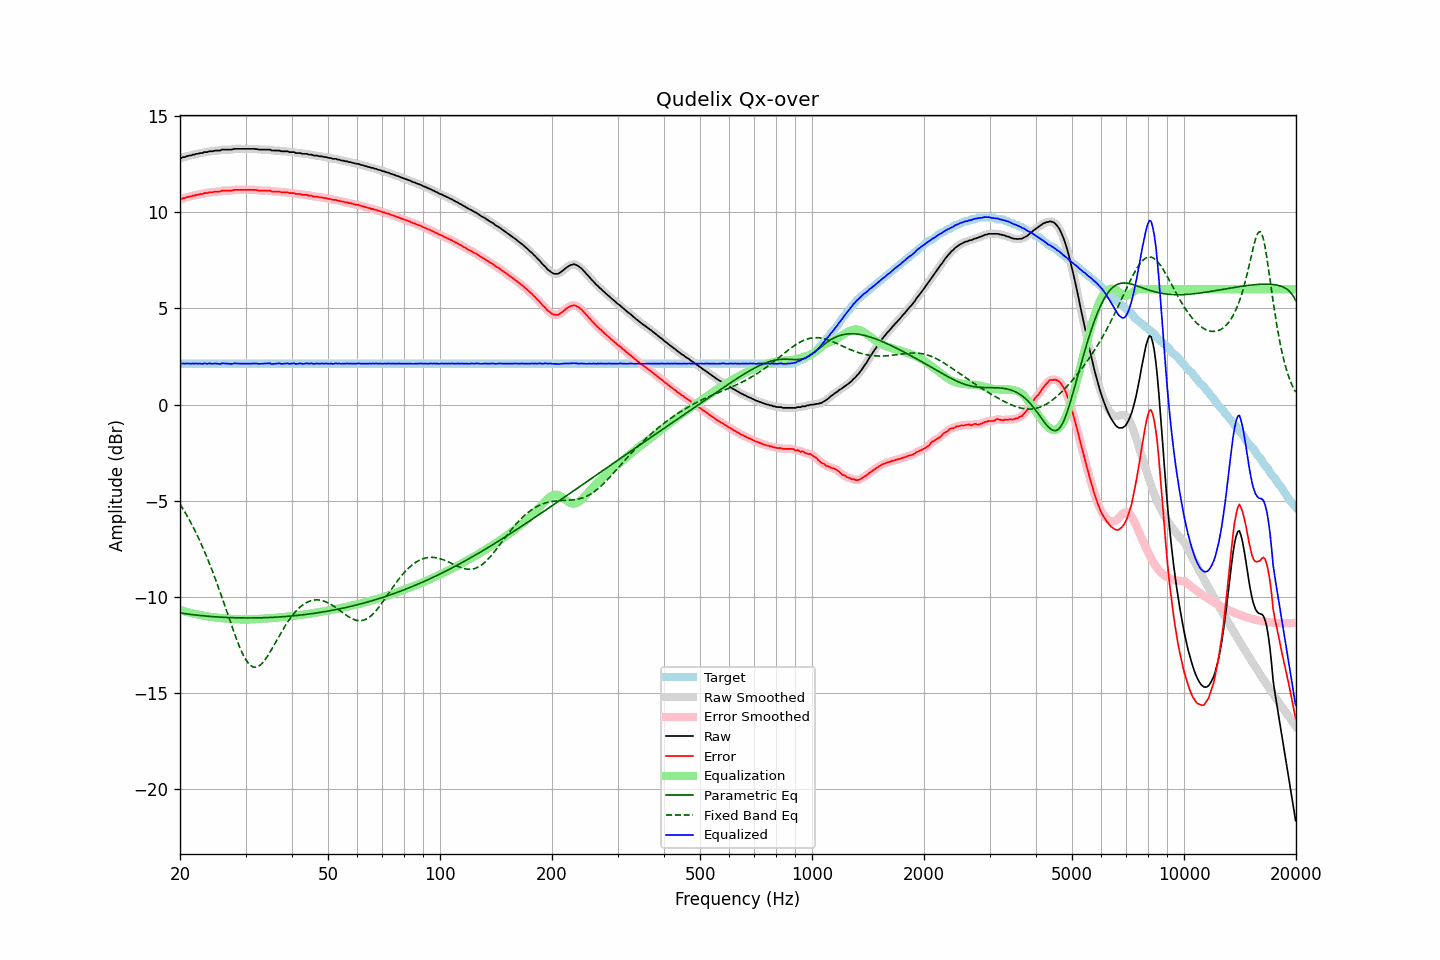

Values plotted in this chart, from the file beside it:
frequency, raw, error, smoothed, error_smoothed, equalization, parametric_eq, fixed_band_eq, equalized_raw, equalized_smoothed, target
20.00, 12.81, 10.68, 12.81, 10.68, -10.68, -10.83, -5.17, 2.13, 2.13, 2.13
20.20, 12.83, 10.70, 12.83, 10.70, -10.70, -10.85, -5.31, 2.13, 2.13, 2.13
20.40, 12.87, 10.74, 12.86, 10.73, -10.73, -10.86, -5.44, 2.14, 2.13, 2.13
20.61, 12.87, 10.74, 12.88, 10.75, -10.75, -10.87, -5.58, 2.12, 2.13, 2.13
20.81, 12.91, 10.78, 12.91, 10.77, -10.77, -10.88, -5.72, 2.14, 2.13, 2.13
21.02, 12.93, 10.80, 12.92, 10.79, -10.80, -10.89, -5.87, 2.13, 2.13, 2.13
21.23, 12.95, 10.82, 12.95, 10.82, -10.82, -10.90, -6.02, 2.13, 2.13, 2.13
21.44, 12.96, 10.83, 12.97, 10.84, -10.84, -10.91, -6.18, 2.12, 2.13, 2.13
21.66, 13.00, 10.87, 12.99, 10.86, -10.86, -10.92, -6.34, 2.14, 2.13, 2.13
21.87, 13.00, 10.87, 13.01, 10.88, -10.88, -10.93, -6.50, 2.12, 2.13, 2.13
22.09, 13.04, 10.91, 13.03, 10.90, -10.90, -10.94, -6.67, 2.14, 2.14, 2.13
22.31, 13.04, 10.91, 13.05, 10.92, -10.91, -10.95, -6.85, 2.13, 2.13, 2.13
22.54, 13.07, 10.94, 13.06, 10.93, -10.93, -10.96, -7.02, 2.14, 2.13, 2.13
22.76, 13.08, 10.95, 13.08, 10.95, -10.95, -10.97, -7.21, 2.13, 2.13, 2.13
22.99, 13.08, 10.95, 13.10, 10.97, -10.97, -10.98, -7.39, 2.11, 2.13, 2.13
23.22, 13.13, 11.00, 13.11, 10.98, -10.98, -10.99, -7.59, 2.15, 2.13, 2.13
23.45, 13.13, 11.00, 13.13, 11.00, -11.00, -10.99, -7.78, 2.13, 2.13, 2.13
23.69, 13.13, 11.00, 13.15, 11.02, -11.01, -11.00, -7.98, 2.12, 2.14, 2.13
23.92, 13.17, 11.04, 13.15, 11.02, -11.02, -11.01, -8.19, 2.15, 2.13, 2.13
24.16, 13.17, 11.04, 13.17, 11.04, -11.04, -11.01, -8.40, 2.13, 2.13, 2.13
24.40, 13.17, 11.04, 13.18, 11.05, -11.05, -11.02, -8.62, 2.12, 2.14, 2.13
24.65, 13.19, 11.06, 13.19, 11.06, -11.06, -11.03, -8.84, 2.13, 2.13, 2.13
24.89, 13.21, 11.08, 13.20, 11.07, -11.07, -11.03, -9.06, 2.14, 2.13, 2.13
25.14, 13.21, 11.08, 13.21, 11.07, -11.08, -11.04, -9.29, 2.13, 2.13, 2.13
25.39, 13.21, 11.08, 13.21, 11.08, -11.09, -11.04, -9.53, 2.12, 2.12, 2.13
25.65, 13.21, 11.08, 13.23, 11.09, -11.10, -11.05, -9.76, 2.11, 2.13, 2.13
25.91, 13.26, 11.13, 13.24, 11.11, -11.11, -11.05, -10.00, 2.15, 2.14, 2.13
26.16, 13.26, 11.13, 13.26, 11.13, -11.11, -11.06, -10.24, 2.15, 2.14, 2.13
26.43, 13.26, 11.13, 13.26, 11.13, -11.12, -11.06, -10.49, 2.14, 2.14, 2.13
26.69, 13.26, 11.13, 13.26, 11.13, -11.13, -11.07, -10.73, 2.13, 2.13, 2.13
26.96, 13.26, 11.13, 13.26, 11.13, -11.13, -11.07, -10.98, 2.13, 2.12, 2.13
27.23, 13.26, 11.13, 13.26, 11.13, -11.14, -11.07, -11.22, 2.12, 2.12, 2.13
27.50, 13.26, 11.13, 13.27, 11.14, -11.14, -11.08, -11.46, 2.12, 2.12, 2.13
27.77, 13.28, 11.15, 13.28, 11.15, -11.15, -11.08, -11.70, 2.13, 2.13, 2.13
28.05, 13.30, 11.17, 13.29, 11.16, -11.15, -11.08, -11.94, 2.15, 2.14, 2.13
28.33, 13.30, 11.17, 13.30, 11.17, -11.16, -11.09, -12.16, 2.14, 2.14, 2.13
28.62, 13.30, 11.17, 13.30, 11.17, -11.16, -11.09, -12.38, 2.14, 2.14, 2.13
28.90, 13.30, 11.17, 13.30, 11.17, -11.17, -11.09, -12.59, 2.13, 2.13, 2.13
29.19, 13.30, 11.17, 13.30, 11.17, -11.17, -11.09, -12.78, 2.13, 2.13, 2.13
29.48, 13.30, 11.17, 13.30, 11.17, -11.17, -11.09, -12.96, 2.13, 2.13, 2.13
29.78, 13.30, 11.17, 13.30, 11.17, -11.17, -11.09, -13.12, 2.13, 2.13, 2.13
30.08, 13.30, 11.17, 13.30, 11.17, -11.17, -11.09, -13.27, 2.13, 2.13, 2.13
30.38, 13.30, 11.17, 13.30, 11.17, -11.17, -11.09, -13.39, 2.13, 2.13, 2.13
30.68, 13.30, 11.17, 13.30, 11.17, -11.17, -11.09, -13.49, 2.13, 2.13, 2.13
30.99, 13.30, 11.17, 13.30, 11.17, -11.17, -11.09, -13.57, 2.13, 2.13, 2.13
31.30, 13.30, 11.17, 13.30, 11.17, -11.16, -11.09, -13.62, 2.14, 2.14, 2.13
31.61, 13.30, 11.17, 13.30, 11.17, -11.16, -11.09, -13.65, 2.14, 2.14, 2.13
31.93, 13.29, 11.16, 13.29, 11.16, -11.15, -11.09, -13.66, 2.14, 2.14, 2.13
32.24, 13.28, 11.15, 13.28, 11.14, -11.15, -11.09, -13.64, 2.13, 2.13, 2.13
32.57, 13.26, 11.13, 13.27, 11.13, -11.14, -11.09, -13.60, 2.12, 2.12, 2.13
32.89, 13.26, 11.13, 13.26, 11.13, -11.14, -11.09, -13.54, 2.12, 2.12, 2.13
33.22, 13.26, 11.13, 13.26, 11.13, -11.13, -11.08, -13.46, 2.13, 2.12, 2.13
33.55, 13.26, 11.13, 13.26, 11.13, -11.13, -11.08, -13.37, 2.13, 2.13, 2.13
33.89, 13.26, 11.13, 13.26, 11.13, -11.12, -11.08, -13.26, 2.14, 2.14, 2.13
34.23, 13.26, 11.13, 13.26, 11.13, -11.12, -11.07, -13.14, 2.14, 2.15, 2.13
34.57, 13.26, 11.13, 13.26, 11.13, -11.11, -11.07, -13.01, 2.15, 2.14, 2.13
34.92, 13.26, 11.13, 13.24, 11.11, -11.11, -11.07, -12.87, 2.15, 2.14, 2.13
35.27, 13.21, 11.08, 13.23, 11.09, -11.10, -11.06, -12.73, 2.11, 2.12, 2.13
35.62, 13.21, 11.08, 13.21, 11.08, -11.09, -11.06, -12.58, 2.12, 2.12, 2.13
35.97, 13.21, 11.08, 13.21, 11.07, -11.08, -11.06, -12.43, 2.13, 2.12, 2.13
... 635 more rows
